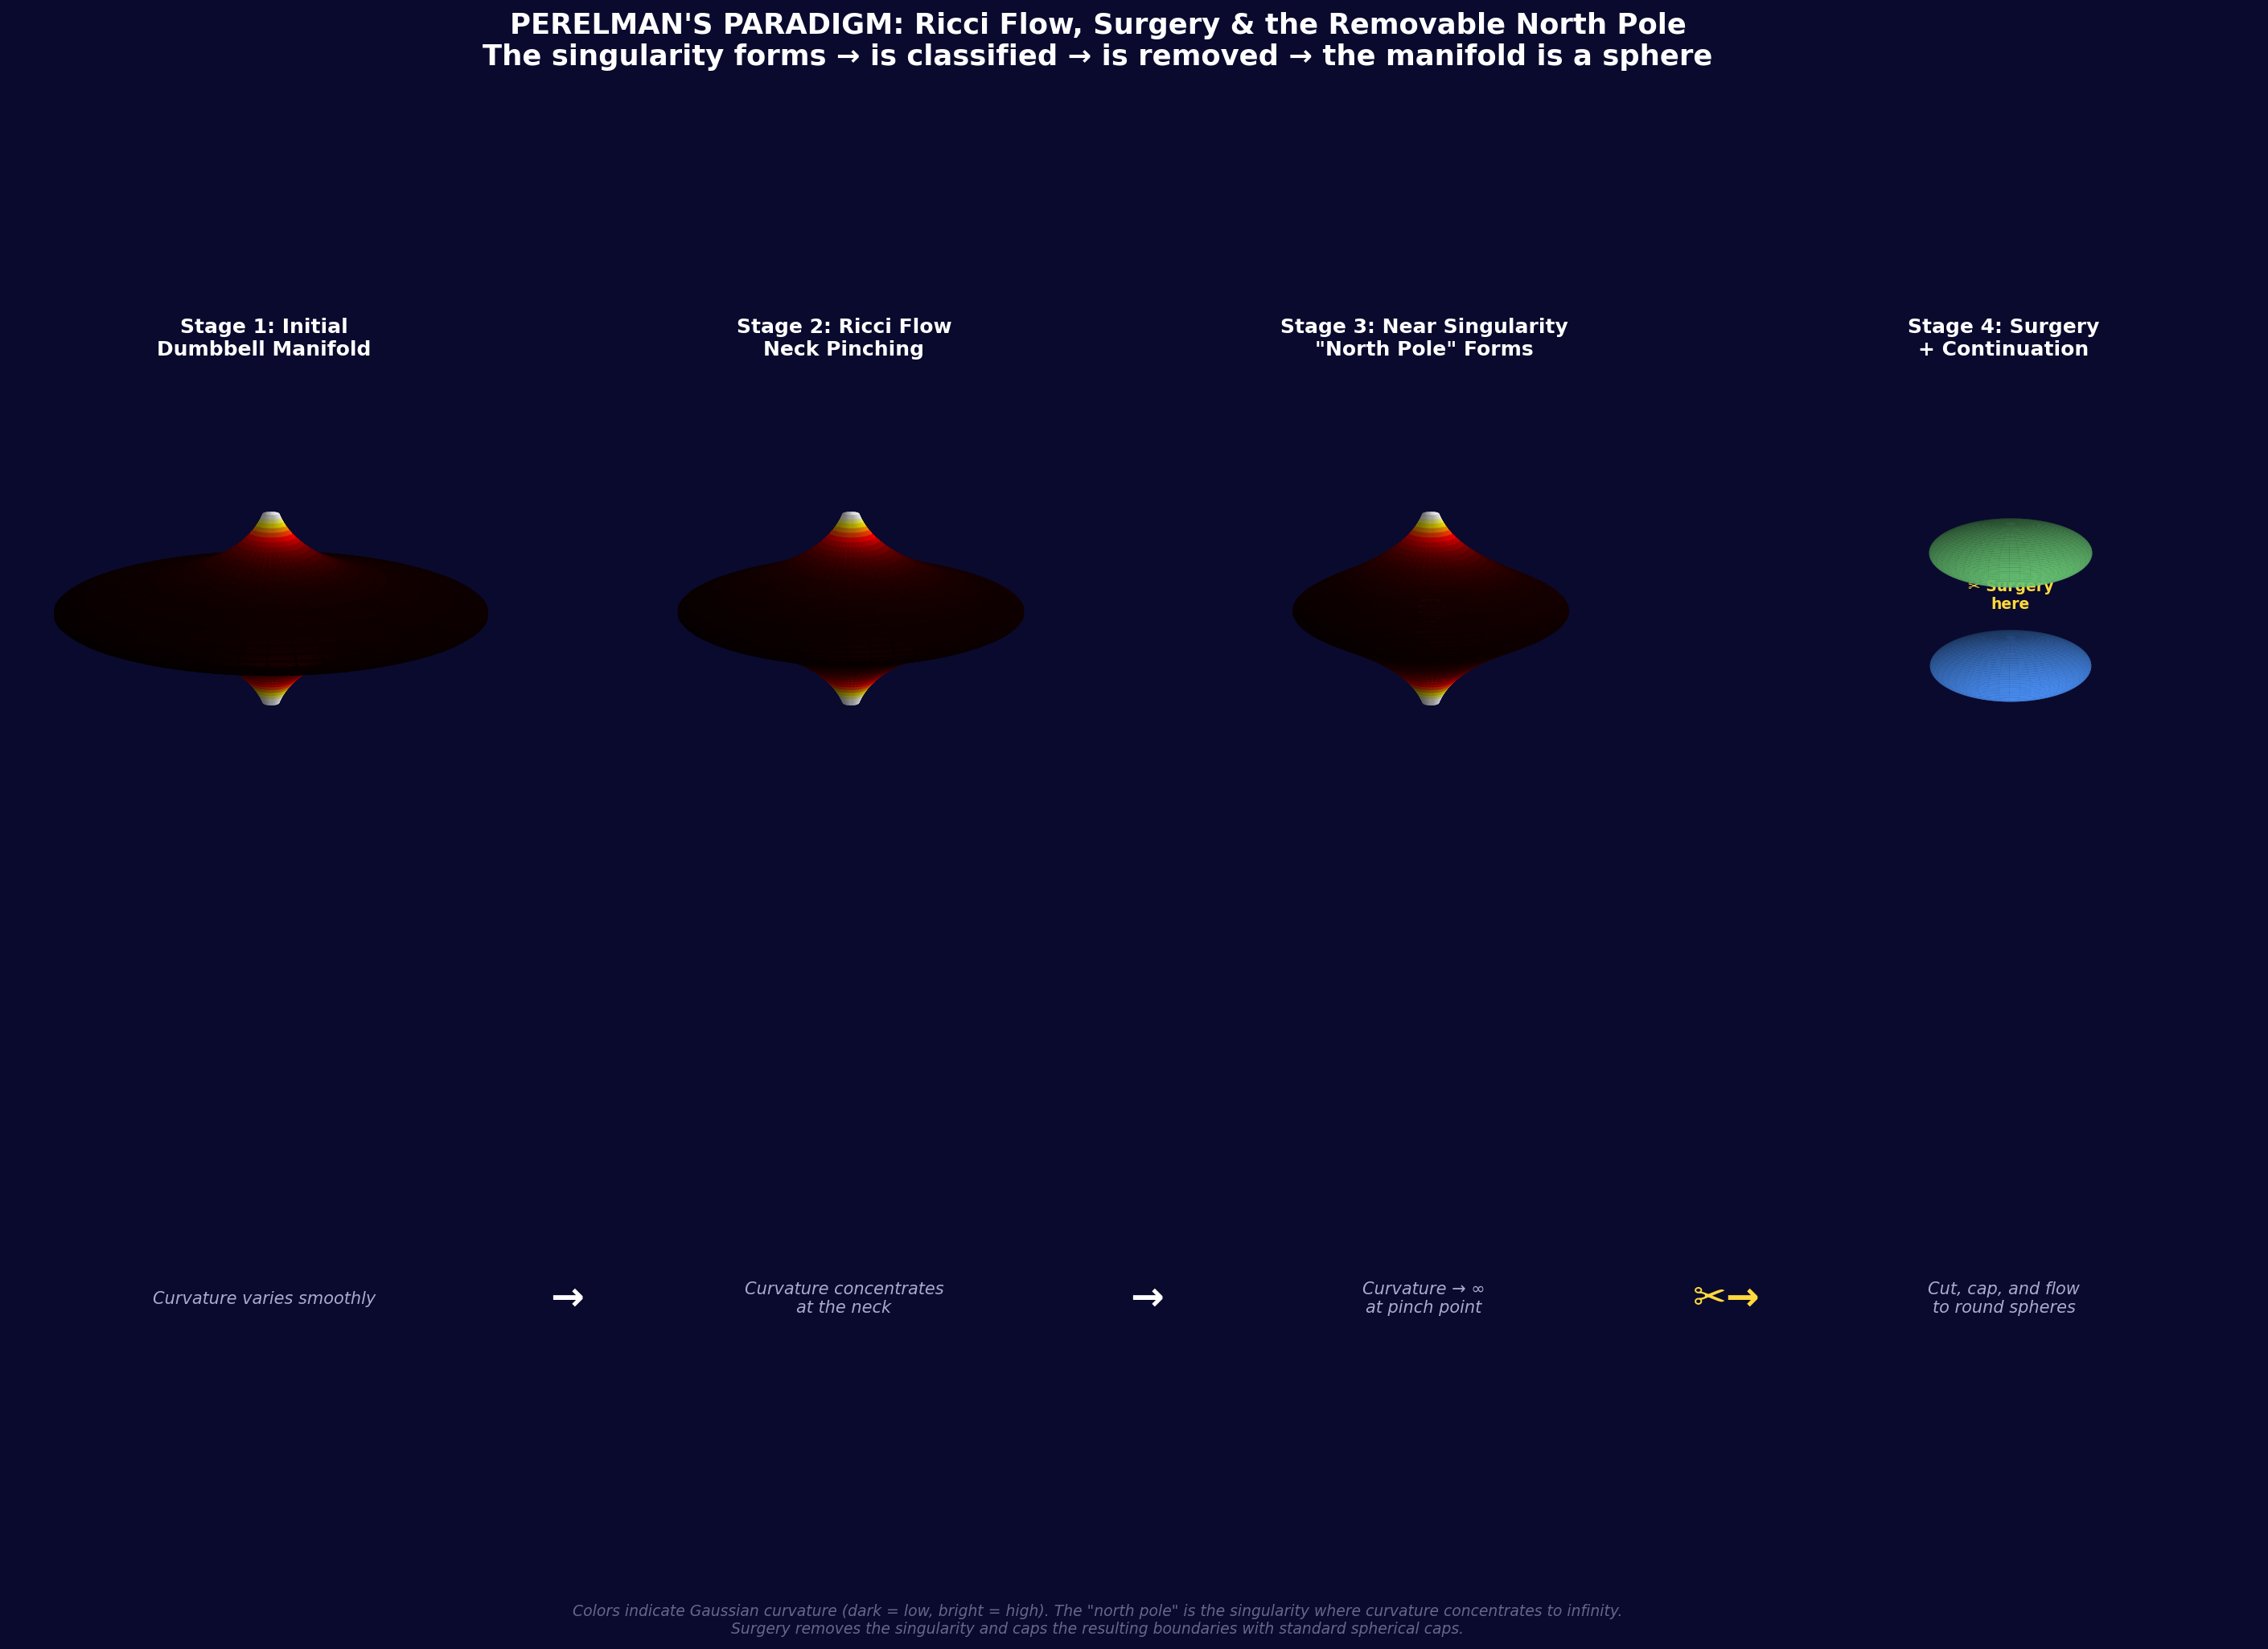

Source code (Python):
"""
Demo 3: Ricci Flow & Surgery — Perelman's Paradigm
====================================================
Visualizes how Ricci flow smooths a surface toward constant curvature,
develops singularities (north poles), and how surgery removes them.

This is the paradigm case for the Oracle Council's thesis: the solved
Millennium Problem demonstrates the pattern we seek in the unsolved ones.
"""

import numpy as np
import matplotlib.pyplot as plt
import matplotlib.gridspec as gridspec
from matplotlib.colors import Normalize
from matplotlib import cm


def generate_dumbbell(t_param, n_u=100, n_v=50):
    """
    Generate a dumbbell-shaped surface that evolves under 'Ricci-like' flow.
    t_param in [0, 1]: 0 = initial dumbbell, 1 = near-singularity.
    """
    u = np.linspace(0, 2 * np.pi, n_u)
    v = np.linspace(-2, 2, n_v)
    U, V = np.meshgrid(u, v)

    # Dumbbell profile: two bulges connected by a neck
    neck_width = max(0.15, 0.8 - 0.65 * t_param)  # Neck shrinks with time
    bulge = 0.8

    # Profile function: radius as function of v
    R = bulge * np.exp(-V**2 / 1.5) + neck_width * np.exp(-V**2 / 0.3)
    R = np.clip(R, 0.05, None)

    X = R * np.cos(U)
    Y = R * np.sin(U)
    Z = V

    # Approximate Gaussian curvature (simplified for visualization)
    # High curvature at the neck
    K = 1.0 / (R**2 + 0.01)

    return X, Y, Z, K, R


def generate_post_surgery(n_u=100, n_v=50):
    """Generate two separate spherical caps (after surgery)."""
    u = np.linspace(0, 2 * np.pi, n_u)

    # Cap 1 (right)
    v1 = np.linspace(0.3, 2, n_v)
    U1, V1 = np.meshgrid(u, v1)
    R1 = 0.8 * np.exp(-V1**2 / 1.5) + 0.3 * np.exp(-(V1 - 0.3)**2 / 0.2)
    X1 = R1 * np.cos(U1)
    Y1 = R1 * np.sin(U1)
    Z1 = V1

    # Cap 2 (left)
    v2 = np.linspace(-2, -0.3, n_v)
    U2, V2 = np.meshgrid(u, v2)
    R2 = 0.8 * np.exp(-V2**2 / 1.5) + 0.3 * np.exp(-(V2 + 0.3)**2 / 0.2)
    X2 = R2 * np.cos(U2)
    Y2 = R2 * np.sin(U2)
    Z2 = V2

    return (X1, Y1, Z1), (X2, Y2, Z2)


def generate_round_sphere(center_z=0, radius=0.7, n_u=100, n_v=50):
    """Generate a round sphere (the endpoint of Ricci flow)."""
    u = np.linspace(0, 2*np.pi, n_u)
    v = np.linspace(0, np.pi, n_v)
    U, V = np.meshgrid(u, v)

    X = radius * np.sin(V) * np.cos(U)
    Y = radius * np.sin(V) * np.sin(U)
    Z = radius * np.cos(V) + center_z

    return X, Y, Z


def main():
    fig = plt.figure(figsize=(24, 14), facecolor='#0a0a2e')

    # Create a 2x4 grid with specific spacing
    gs = gridspec.GridSpec(2, 4, figure=fig, hspace=0.3, wspace=0.15,
                           height_ratios=[1, 0.3])

    stages = [
        (0.0, 'Stage 1: Initial\nDumbbell Manifold', 'Curvature varies smoothly'),
        (0.5, 'Stage 2: Ricci Flow\nNeck Pinching', 'Curvature concentrates\nat the neck'),
        (0.9, 'Stage 3: Near Singularity\n"North Pole" Forms', 'Curvature → ∞\nat pinch point'),
        (None, 'Stage 4: Surgery\n+ Continuation', 'Cut, cap, and flow\nto round spheres'),
    ]

    curvature_cmap = cm.hot

    for i, (t, title, description) in enumerate(stages):
        ax = fig.add_subplot(gs[0, i], projection='3d', facecolor='#0a0a2e')
        ax.set_title(title, color='white', fontsize=12, fontweight='bold', pad=5)

        if t is not None:
            # Draw evolving dumbbell
            X, Y, Z, K, R = generate_dumbbell(t)

            # Color by curvature
            K_norm = Normalize(vmin=0, vmax=np.percentile(K, 95))
            colors = curvature_cmap(K_norm(K))

            ax.plot_surface(X, Y, Z, facecolors=colors, alpha=0.85,
                           shade=True, lightsource=plt.matplotlib.colors.LightSource(315, 45))

            if t > 0.7:
                # Mark the singularity
                ax.scatter([0], [0], [0], color='red', s=200, zorder=10,
                          edgecolors='white', linewidth=2)
                ax.text(0, 0, 0.5, 'N', color='red', fontsize=16,
                        fontweight='bold', ha='center')

            ax.set_xlim([-1.2, 1.2])
            ax.set_ylim([-1.2, 1.2])
            ax.set_zlim([-2.5, 2.5])
        else:
            # Post-surgery: two separate spheres
            sphere1_data = generate_round_sphere(center_z=1.2, radius=0.6)
            sphere2_data = generate_round_sphere(center_z=-1.2, radius=0.6)

            # Draw spheres with uniform color (constant curvature)
            ax.plot_surface(*sphere1_data, color='#6bcb77', alpha=0.85, shade=True)
            ax.plot_surface(*sphere2_data, color='#4d96ff', alpha=0.85, shade=True)

            # Surgery markers
            ax.text(0, 0, 0, '✂ Surgery\nhere', color='#ffd93d', fontsize=9,
                    ha='center', fontweight='bold')

            ax.set_xlim([-1.2, 1.2])
            ax.set_ylim([-1.2, 1.2])
            ax.set_zlim([-2.5, 2.5])

        ax.set_axis_off()
        ax.view_init(elev=15, azim=30)

        # Description below
        ax_desc = fig.add_subplot(gs[1, i], facecolor='#0a0a2e')
        ax_desc.set_axis_off()
        ax_desc.text(0.5, 0.7, description, color='#aaaacc', fontsize=10,
                     ha='center', va='center', style='italic',
                     transform=ax_desc.transAxes)

        # Arrow between panels (except last)
        if i < 3:
            arrow_text = '→' if i < 2 else '✂→'
            color = 'white' if i < 2 else '#ffd93d'
            ax_desc.text(1.1, 0.7, arrow_text, color=color, fontsize=24,
                        fontweight='bold', transform=ax_desc.transAxes,
                        ha='center', va='center')

    fig.suptitle("PERELMAN'S PARADIGM: Ricci Flow, Surgery & the Removable North Pole\n"
                 "The singularity forms → is classified → is removed → the manifold is a sphere",
                 color='white', fontsize=17, fontweight='bold', y=0.98)

    # Add legend/annotation at bottom
    fig.text(0.5, 0.02,
             'Colors indicate Gaussian curvature (dark = low, bright = high). '
             'The "north pole" is the singularity where curvature concentrates to infinity.\n'
             'Surgery removes the singularity and caps the resulting boundaries with standard spherical caps.',
             color='#666688', fontsize=9, ha='center', style='italic')

    plt.savefig('/workspace/request-project/oracle_council/demos/demo3_ricci_flow_surgery.png',
                dpi=150, bbox_inches='tight', facecolor='#0a0a2e')
    plt.close()
    print("✓ Saved: demo3_ricci_flow_surgery.png")


if __name__ == '__main__':
    main()
